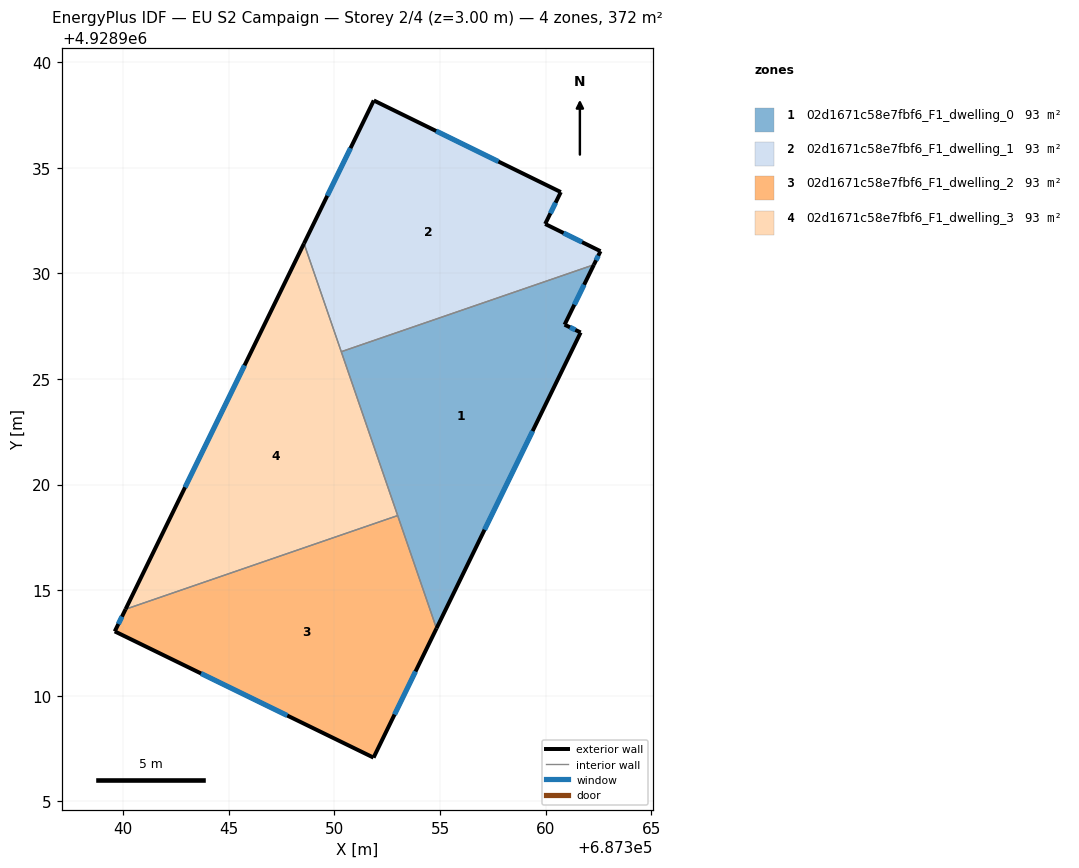
=== STOREY PLAN SPEC (per zone: floor XY polygon, exterior-wall plan segments, windows/doors) ===
zone 1: 02d1671c58e7fbf6_F1_dwelling_0  (92.9 m²)
  floor: (687362.29, 4928930.41) (687360.90, 4928927.58) (687361.66, 4928927.21) (687354.83, 4928913.19) (687350.32, 4928926.29)
  exterior wall: (687360.90, 4928927.58) – (687362.29, 4928930.41)  [3.2 m]
    window: (687361.36, 4928928.52) – (687361.83, 4928929.47)  [1.1 m²]
  exterior wall: (687361.66, 4928927.21) – (687360.90, 4928927.58)  [0.8 m]
    window: (687361.41, 4928927.33) – (687361.15, 4928927.45)  [0.3 m²]
  exterior wall: (687354.83, 4928913.19) – (687361.66, 4928927.21)  [15.6 m]
    window: (687357.11, 4928917.86) – (687359.39, 4928922.53)  [5.2 m²]
  interior walls: 3
zone 2: 02d1671c58e7fbf6_F1_dwelling_1  (92.9 m²)
  floor: (687360.72, 4928933.86) (687359.98, 4928932.34) (687362.60, 4928931.05) (687362.29, 4928930.41) (687350.32, 4928926.29) (687348.56, 4928931.42) (687351.86, 4928938.20)
  exterior wall: (687351.86, 4928938.20) – (687348.56, 4928931.42)  [7.5 m]
    window: (687350.76, 4928935.94) – (687349.66, 4928933.68)  [2.5 m²]
  exterior wall: (687360.72, 4928933.86) – (687351.86, 4928938.20)  [9.9 m]
    window: (687357.77, 4928935.30) – (687354.81, 4928936.75)  [3.3 m²]
  exterior wall: (687359.98, 4928932.34) – (687360.72, 4928933.86)  [1.7 m]
    window: (687360.23, 4928932.85) – (687360.47, 4928933.35)  [0.6 m²]
  exterior wall: (687362.60, 4928931.05) – (687359.98, 4928932.34)  [2.9 m]
    window: (687361.73, 4928931.48) – (687360.85, 4928931.92)  [1.0 m²]
  exterior wall: (687362.29, 4928930.41) – (687362.60, 4928931.05)  [0.7 m]
    window: (687362.39, 4928930.63) – (687362.50, 4928930.84)  [0.2 m²]
  interior walls: 2
zone 3: 02d1671c58e7fbf6_F1_dwelling_2  (92.9 m²)
  floor: (687352.99, 4928918.53) (687354.83, 4928913.19) (687351.85, 4928907.07) (687339.59, 4928913.05) (687340.10, 4928914.09)
  exterior wall: (687351.85, 4928907.07) – (687354.83, 4928913.19)  [6.8 m]
    window: (687352.84, 4928909.11) – (687353.84, 4928911.15)  [2.3 m²]
  exterior wall: (687339.59, 4928913.05) – (687351.85, 4928907.07)  [13.6 m]
    window: (687343.68, 4928911.05) – (687347.77, 4928909.06)  [4.5 m²]
  exterior wall: (687340.10, 4928914.09) – (687339.59, 4928913.05)  [1.2 m]
    window: (687339.93, 4928913.75) – (687339.76, 4928913.40)  [0.4 m²]
  interior walls: 2
zone 4: 02d1671c58e7fbf6_F1_dwelling_3  (92.9 m²)
  floor: (687348.56, 4928931.42) (687352.99, 4928918.53) (687340.10, 4928914.09)
  exterior wall: (687348.56, 4928931.42) – (687340.10, 4928914.09)  [19.3 m]
    window: (687345.74, 4928925.65) – (687342.92, 4928919.87)  [6.4 m²]
  interior walls: 3

=== DERIVED (storey summary) ===
Building: EU S2 Campaign
Storey: 2 of 4  (floor level z = 3.00 m)
Storey gross floor area: 371.7 m²
Zones on this storey: 4
  - 02d1671c58e7fbf6_F1_dwelling_0: floor 92.9 m²; exterior wall 19.6 m (58.8 m²); 3 window(s) 6.5 m²; WWR 11.1%
  - 02d1671c58e7fbf6_F1_dwelling_1: floor 92.9 m²; exterior wall 22.7 m (68.2 m²); 5 window(s) 7.6 m²; WWR 11.1%
  - 02d1671c58e7fbf6_F1_dwelling_2: floor 92.9 m²; exterior wall 21.6 m (64.9 m²); 3 window(s) 7.2 m²; WWR 11.1%
  - 02d1671c58e7fbf6_F1_dwelling_3: floor 92.9 m²; exterior wall 19.3 m (57.8 m²); 1 window(s) 6.4 m²; WWR 11.1%
Zone adjacency (shared interzone walls):
  - 02d1671c58e7fbf6_F1_dwelling_0 ↔ 02d1671c58e7fbf6_F1_dwelling_1
  - 02d1671c58e7fbf6_F1_dwelling_0 ↔ 02d1671c58e7fbf6_F1_dwelling_2
  - 02d1671c58e7fbf6_F1_dwelling_0 ↔ 02d1671c58e7fbf6_F1_dwelling_3
  - 02d1671c58e7fbf6_F1_dwelling_1 ↔ 02d1671c58e7fbf6_F1_dwelling_3
  - 02d1671c58e7fbf6_F1_dwelling_2 ↔ 02d1671c58e7fbf6_F1_dwelling_3